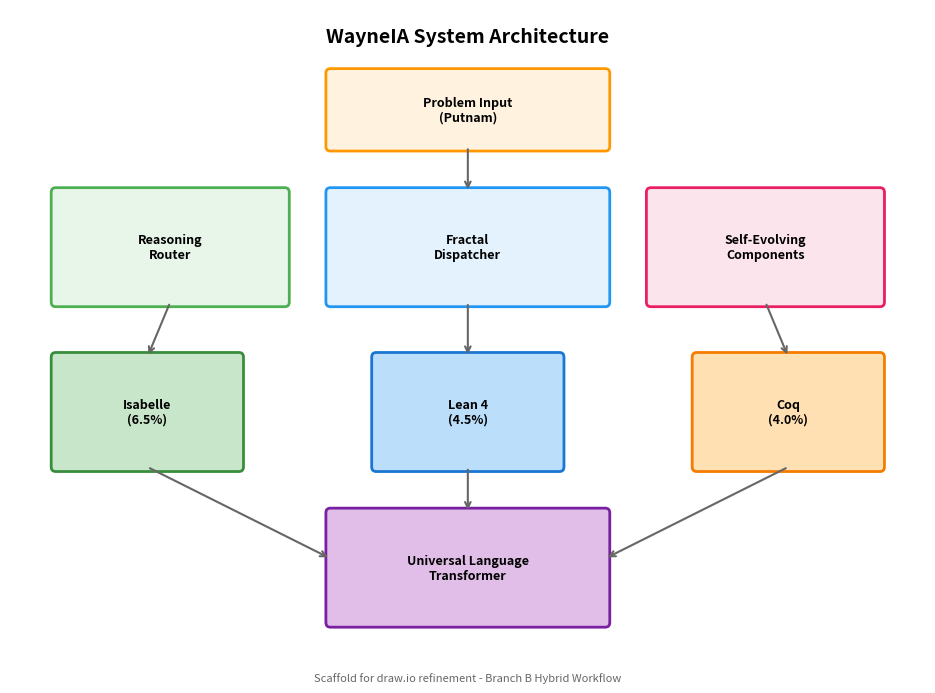

Python code for this plot: (Note: this script raises an exception after producing the figure.)
"""
Figure 1: WayneIA System Architecture (Scaffold for draw.io)
Branch B - generates placeholder with component layout
"""

import matplotlib.pyplot as plt
import matplotlib.patches as patches

plt.rcParams.update({
    'font.family': 'sans-serif',
    'font.size': 10,
    'figure.dpi': 300,
    'savefig.dpi': 300,
})

fig, ax = plt.subplots(figsize=(10, 7))
ax.set_xlim(0, 10)
ax.set_ylim(0, 7)
ax.set_aspect('equal')
ax.axis('off')

def draw_box(x, y, w, h, label, color='#e3f2fd', border='#1976d2'):
    rect = patches.FancyBboxPatch((x, y), w, h, boxstyle='round,pad=0.05', 
                                   facecolor=color, edgecolor=border, linewidth=2)
    ax.add_patch(rect)
    ax.text(x + w/2, y + h/2, label, ha='center', va='center', fontsize=9, fontweight='bold')

ax.text(5, 6.7, 'WayneIA System Architecture', ha='center', va='center', fontsize=14, fontweight='bold')

draw_box(3.5, 5.5, 3, 0.8, 'Problem Input\n(Putnam)', '#fff3e0', '#ff9800')

draw_box(0.5, 3.8, 2.5, 1.2, 'Reasoning\nRouter', '#e8f5e9', '#4caf50')
draw_box(3.5, 3.8, 3, 1.2, 'Fractal\nDispatcher', '#e3f2fd', '#2196f3')
draw_box(7, 3.8, 2.5, 1.2, 'Self-Evolving\nComponents', '#fce4ec', '#e91e63')

draw_box(0.5, 2, 2, 1.2, 'Isabelle\n(6.5%)', '#c8e6c9', '#388e3c')
draw_box(4, 2, 2, 1.2, 'Lean 4\n(4.5%)', '#bbdefb', '#1976d2')
draw_box(7.5, 2, 2, 1.2, 'Coq\n(4.0%)', '#ffe0b2', '#f57c00')

draw_box(3.5, 0.3, 3, 1.2, 'Universal Language\nTransformer', '#e1bee7', '#7b1fa2')

for start, end in [((5, 5.5), (5, 5.0)), ((1.75, 3.8), (1.5, 3.2)), ((5, 3.8), (5, 3.2)), 
                   ((8.25, 3.8), (8.5, 3.2)), ((1.5, 2), (3.5, 1.0)), ((5, 2), (5, 1.5)),
                   ((8.5, 2), (6.5, 1.0))]:
    ax.annotate('', xy=end, xytext=start, arrowprops=dict(arrowstyle='->', color='#666', lw=1.5))

ax.text(5, -0.3, 'Scaffold for draw.io refinement - Branch B Hybrid Workflow', 
        ha='center', va='center', fontsize=8, style='italic', color='#666')

plt.tight_layout()

fig.savefig('C:/WayneIA/arxiv-putnam/figures/png/fig1_architecture_scaffold.png', dpi=300, bbox_inches='tight', facecolor='white')
fig.savefig('C:/WayneIA/arxiv-putnam/figures/pdf/fig1_architecture_scaffold.pdf', bbox_inches='tight', facecolor='white')
print("Saved: fig1_architecture_scaffold.png and .pdf (for draw.io refinement)")
plt.close()
